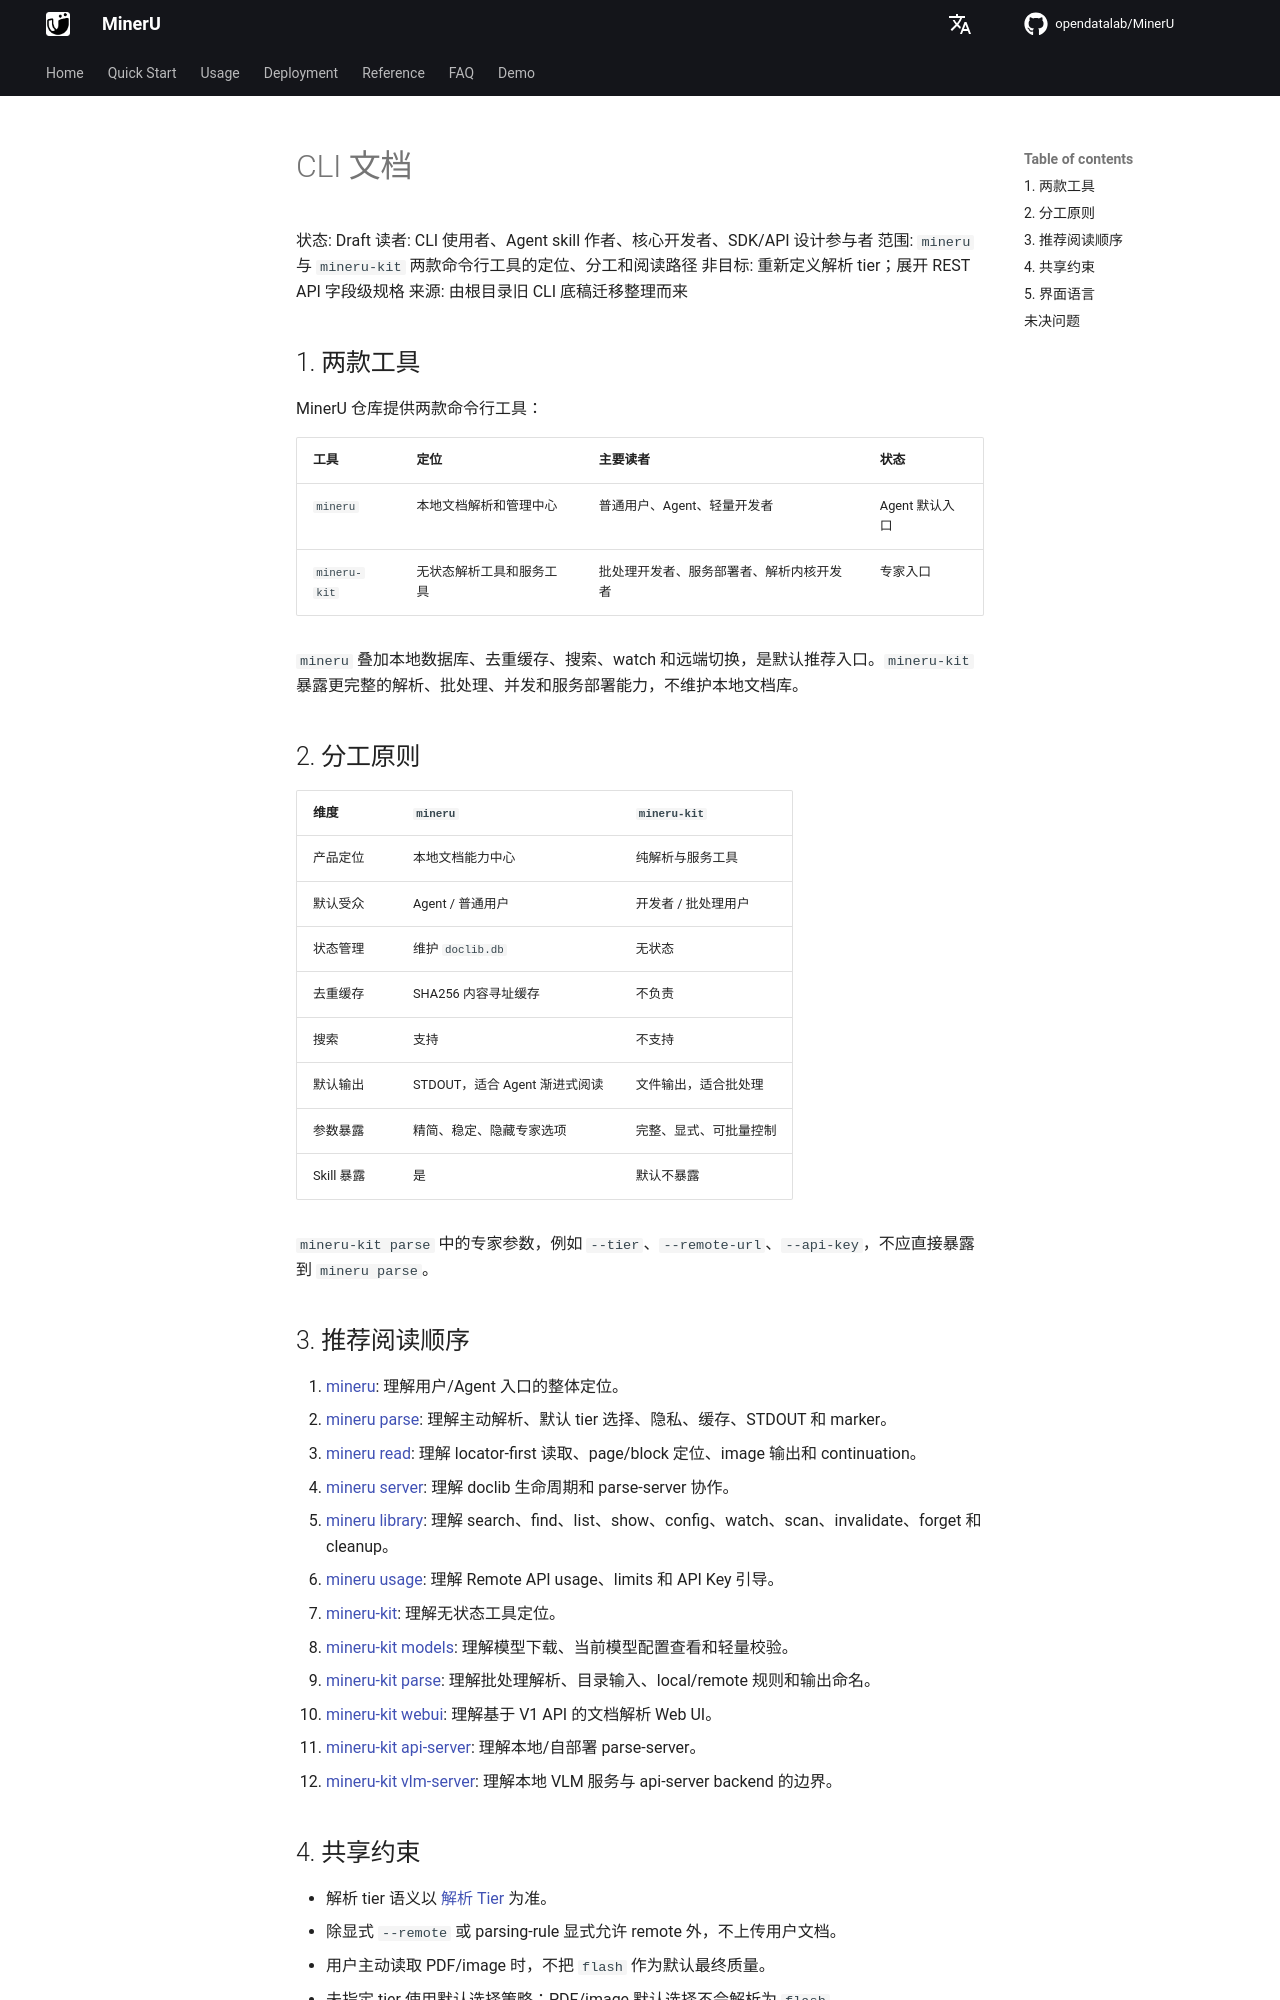

repository: opendatalab/MinerU · page: next/cli/index.html · generator: mkdocs

# CLI 文档

状态: Draft
读者: CLI 使用者、Agent skill 作者、核心开发者、SDK/API 设计参与者
范围: `mineru` 与 `mineru-kit` 两款命令行工具的定位、分工和阅读路径
非目标: 重新定义解析 tier；展开 REST API 字段级规格
来源: 由根目录旧 CLI 底稿迁移整理而来

## 1. 两款工具

MinerU 仓库提供两款命令行工具：

| 工具 | 定位 | 主要读者 | 状态 |
|------|------|----------|------|
| `mineru` | 本地文档解析和管理中心 | 普通用户、Agent、轻量开发者 | Agent 默认入口 |
| `mineru-kit` | 无状态解析工具和服务工具 | 批处理开发者、服务部署者、解析内核开发者 | 专家入口 |

`mineru` 叠加本地数据库、去重缓存、搜索、watch 和远端切换，是默认推荐入口。`mineru-kit` 暴露更完整的解析、批处理、并发和服务部署能力，不维护本地文档库。

## 2. 分工原则

| 维度 | `mineru` | `mineru-kit` |
|------|----------|--------------|
| 产品定位 | 本地文档能力中心 | 纯解析与服务工具 |
| 默认受众 | Agent / 普通用户 | 开发者 / 批处理用户 |
| 状态管理 | 维护 `doclib.db` | 无状态 |
| 去重缓存 | SHA256 内容寻址缓存 | 不负责 |
| 搜索 | 支持 | 不支持 |
| 默认输出 | STDOUT，适合 Agent 渐进式阅读 | 文件输出，适合批处理 |
| 参数暴露 | 精简、稳定、隐藏专家选项 | 完整、显式、可批量控制 |
| Skill 暴露 | 是 | 默认不暴露 |

`mineru-kit parse` 中的专家参数，例如 `--tier`、`--remote-url`、`--api-key`，不应直接暴露到 `mineru parse`。

## 3. 推荐阅读顺序

1. [mineru](mineru.md): 理解用户/Agent 入口的整体定位。
2. [mineru parse](mineru-parse.md): 理解主动解析、默认 tier 选择、隐私、缓存、STDOUT 和 marker。
3. [mineru read](mineru-read.md): 理解 locator-first 读取、page/block 定位、image 输出和 continuation。
4. [mineru server](mineru-server.md): 理解 doclib 生命周期和 parse-server 协作。
5. [mineru library](mineru-library.md): 理解 search、find、list、show、config、watch、scan、invalidate、forget 和 cleanup。
6. [mineru usage](mineru-usage.md): 理解 Remote API usage、limits 和 API Key 引导。
7. [mineru-kit](mineru-kit.md): 理解无状态工具定位。
8. [mineru-kit models](mineru-kit-models.md): 理解模型下载、当前模型配置查看和轻量校验。
9. [mineru-kit parse](mineru-kit-parse.md): 理解批处理解析、目录输入、local/remote 规则和输出命名。
10. [mineru-kit webui](mineru-kit-webui.md): 理解基于 V1 API 的文档解析 Web UI。
11. [mineru-kit api-server](mineru-kit-api-server.md): 理解本地/自部署 parse-server。
12. [mineru-kit vlm-server](mineru-kit-vlm-server.md): 理解本地 VLM 服务与 api-server backend 的边界。
